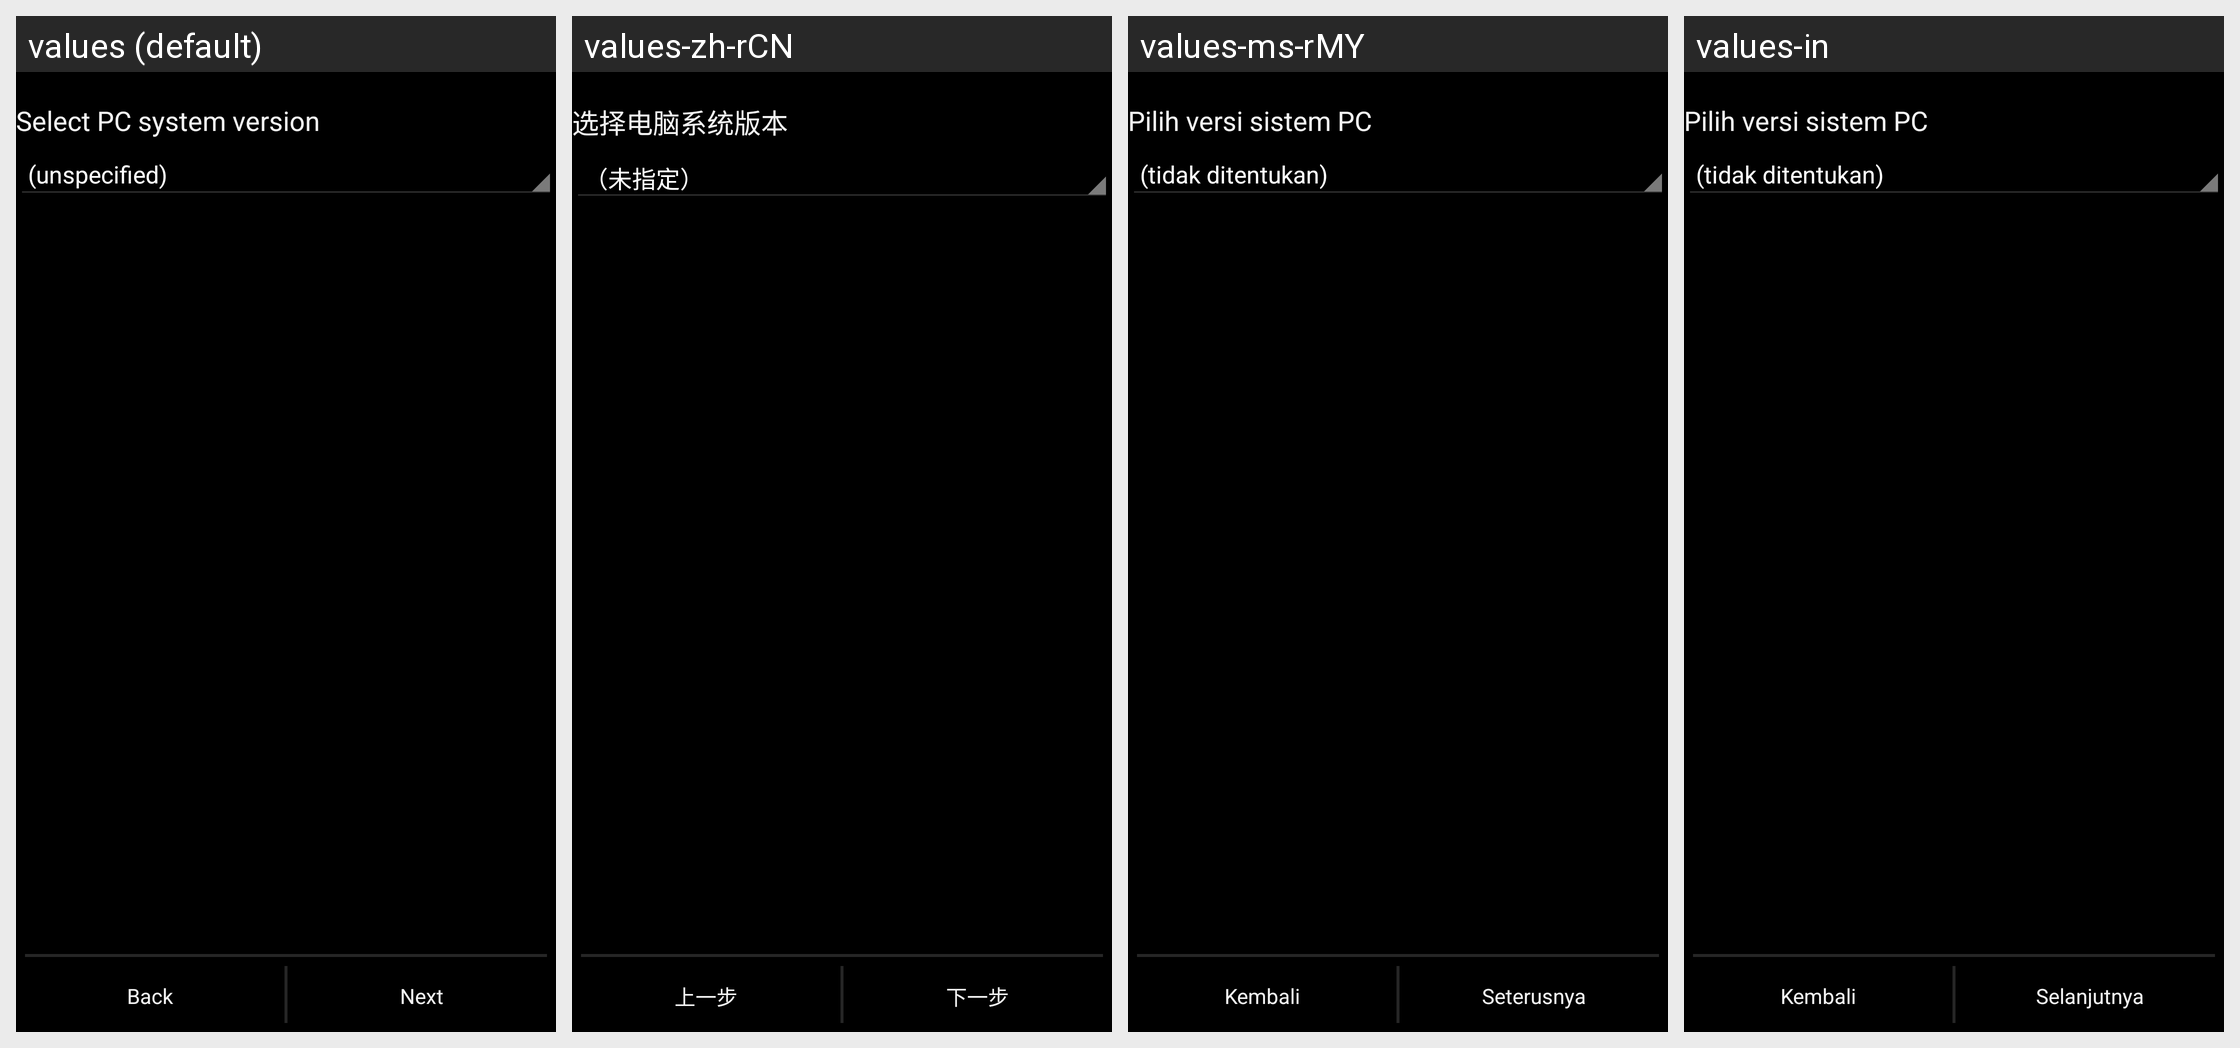

Here is an Android app screen in its default locale and in the app's own translations. Write out the translated-string differences for the strings that appear on this screen.
Android screen res/layout/usb_sharing_choose.xml rendered under 4 locales, left to right: values (default), values-zh-rCN, values-ms-rMY, values-in. Device: Nexus 5 (rendered at 1080×1920; each locale shown at half size, 540×960, under a caption strip naming it); theme Theme.Settings.
Other locales in the repository, not shown: values-es, values-es-rUS, values-fr, values-ms, values-sr, values-zh-rHK.
Strings drawn on this screen, with the default value and each locale's value (text and hints the layout hard-codes, and strings that could not be matched under every locale, appear in the picture but are not listed):

usb_tethering_select_version
  values: Select PC system version
  values-zh-rCN: 选择电脑系统版本
  values-ms-rMY: Pilih versi sistem PC
  values-in: Pilih versi sistem PC

wifi_setup_back
  values: Back
  values-zh-rCN: 上一步
  values-ms-rMY: Kembali
  values-in: Kembali

wifi_setup_next
  values: Next
  values-zh-rCN: 下一步
  values-ms-rMY: Seterusnya
  values-in: Selanjutnya
